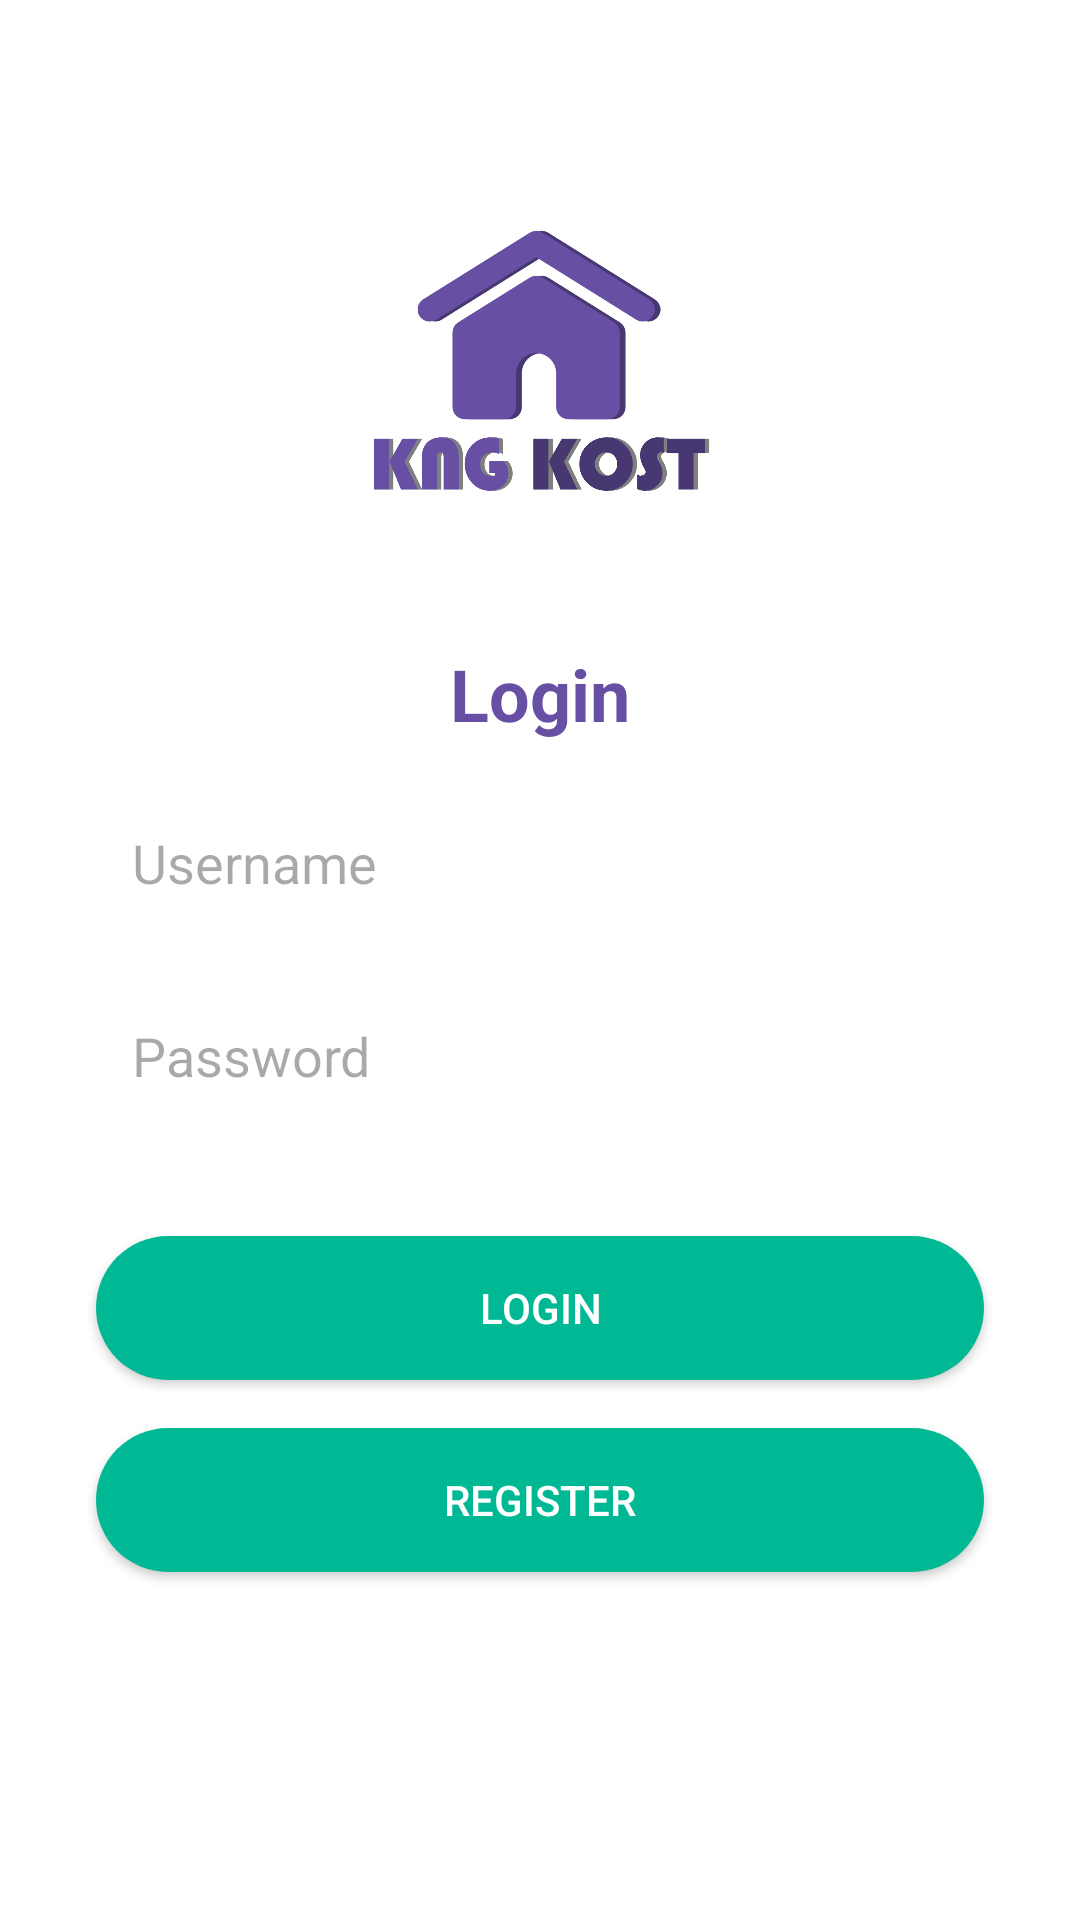

Android layout source for this screen:
<!-- AndroidManifest.xml: application theme Theme.CrudAnakKos -->
<!-- res/layout/activity_login.xml -->
<?xml version="1.0" encoding="utf-8"?>
<androidx.constraintlayout.widget.ConstraintLayout xmlns:android="http://schemas.android.com/apk/res/android"
    xmlns:app="http://schemas.android.com/apk/res-auto"
    xmlns:tools="http://schemas.android.com/tools"
    android:layout_width="match_parent"
    android:layout_height="match_parent"
    android:background="#FFFFFF"
    tools:context=".Login">

    <ImageView
        android:id="@+id/ivLogo"
        android:layout_width="120dp"
        android:layout_height="150dp"
        android:layout_marginTop="49dp"
        android:src="@drawable/logo"
        app:layout_constraintEnd_toEndOf="parent"
        app:layout_constraintStart_toStartOf="parent"
        app:layout_constraintTop_toTopOf="parent" />

    <TextView
        android:id="@+id/tvLogin"
        android:layout_width="wrap_content"
        android:layout_height="wrap_content"
        android:layout_marginTop="16dp"
        android:text="Login"
        android:textSize="24sp"
        android:textStyle="bold"
        android:textColor="#6750A4"
        app:layout_constraintEnd_toEndOf="parent"
        app:layout_constraintStart_toStartOf="parent"
        app:layout_constraintTop_toBottomOf="@+id/ivLogo" />

    <EditText
        android:id="@+id/etUsername"
        android:layout_width="0dp"
        android:layout_height="wrap_content"
        android:layout_marginStart="32dp"
        android:layout_marginTop="16dp"
        android:layout_marginEnd="32dp"
        android:background="@drawable/edittext_background"
        android:hint="Username"
        android:inputType="text"
        android:padding="12dp"
        app:layout_constraintEnd_toEndOf="parent"
        app:layout_constraintStart_toStartOf="parent"
        app:layout_constraintTop_toBottomOf="@+id/tvLogin" />

    <EditText
        android:id="@+id/etPassword"
        android:layout_width="0dp"
        android:layout_height="wrap_content"
        android:layout_marginStart="32dp"
        android:layout_marginTop="16dp"
        android:layout_marginEnd="32dp"
        android:background="@drawable/edittext_background"
        android:hint="Password"
        android:inputType="textPassword"
        android:padding="12dp"
        app:layout_constraintEnd_toEndOf="parent"
        app:layout_constraintStart_toStartOf="parent"
        app:layout_constraintTop_toBottomOf="@+id/etUsername" />

    <Button
        android:id="@+id/btnLogin"
        android:layout_width="0dp"
        android:layout_height="wrap_content"
        android:layout_marginStart="32dp"
        android:layout_marginTop="36dp"
        android:layout_marginEnd="32dp"
        android:background="@drawable/button_background"
        android:text="Login"
        android:textColor="#FFFFFF"
        app:layout_constraintEnd_toEndOf="parent"
        app:layout_constraintStart_toStartOf="parent"
        app:layout_constraintTop_toBottomOf="@+id/etPassword" />

    <Button
        android:id="@+id/btnRegister"
        android:layout_width="0dp"
        android:layout_height="wrap_content"
        android:layout_marginStart="32dp"
        android:layout_marginTop="16dp"
        android:layout_marginEnd="32dp"
        android:background="@drawable/button_background"
        android:text="Register"
        android:textColor="#FFFFFF"
        app:layout_constraintEnd_toEndOf="parent"
        app:layout_constraintStart_toStartOf="parent"
        app:layout_constraintTop_toBottomOf="@+id/btnLogin" />

</androidx.constraintlayout.widget.ConstraintLayout>
<!-- resources referenced by this layout -->
<resources>
  <!-- drawable button_background (drawable) -->
  <shape xmlns:android="http://schemas.android.com/apk/res/android">
      <solid android:color="@color/colorPrimary"/>
      <corners android:radius="25dp"/>
  </shape>
  <!-- drawable logo: png bitmap (drawable, 79929 bytes) -->
  <style name="Theme.CrudAnakKos" parent="Base.Theme.CrudAnakKos" />
  <color name="colorPrimary">#00B894</color>
  <style name="Base.Theme.CrudAnakKos" parent="Theme.Material3.DayNight.NoActionBar">
          
          
      </style>
</resources>
